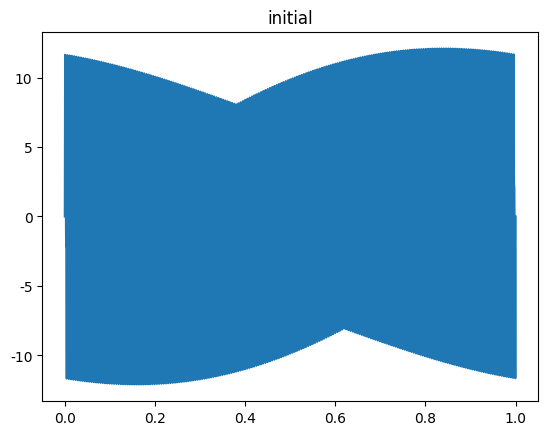
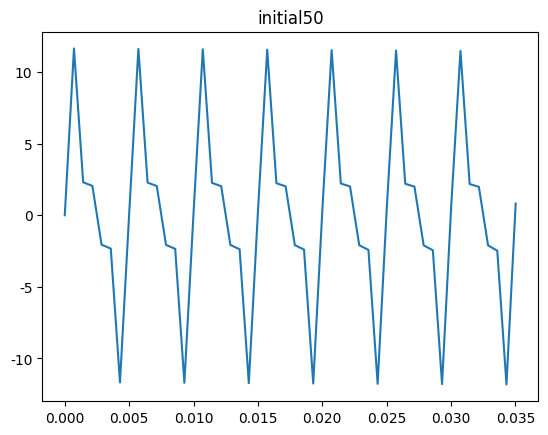

Write the Python code that produced these figures, in order.
import numpy as np
from scipy.fftpack import fft,ifft
import matplotlib.pyplot as plt
from matplotlib.pylab import mpl

mpl.rcParams['font.sans-serif'] = ['SimHei']
mpl.rcParams['axes.unicode_minus'] = False

x=np.linspace(0,1,1400)
y=7*np.sin(2*np.pi*200*x) + 5*np.sin(2*np.pi*400*x)+3*np.sin(2*np.pi*600*x)

plt.figure()
plt.plot(x,y)
plt.title('initial')

plt.figure()
plt.plot(x[0:50],y[0:50])
plt.title('initial50')
plt.show()

fft_y=fft(y)
print(len(fft_y))
print(fft_y[0:5])